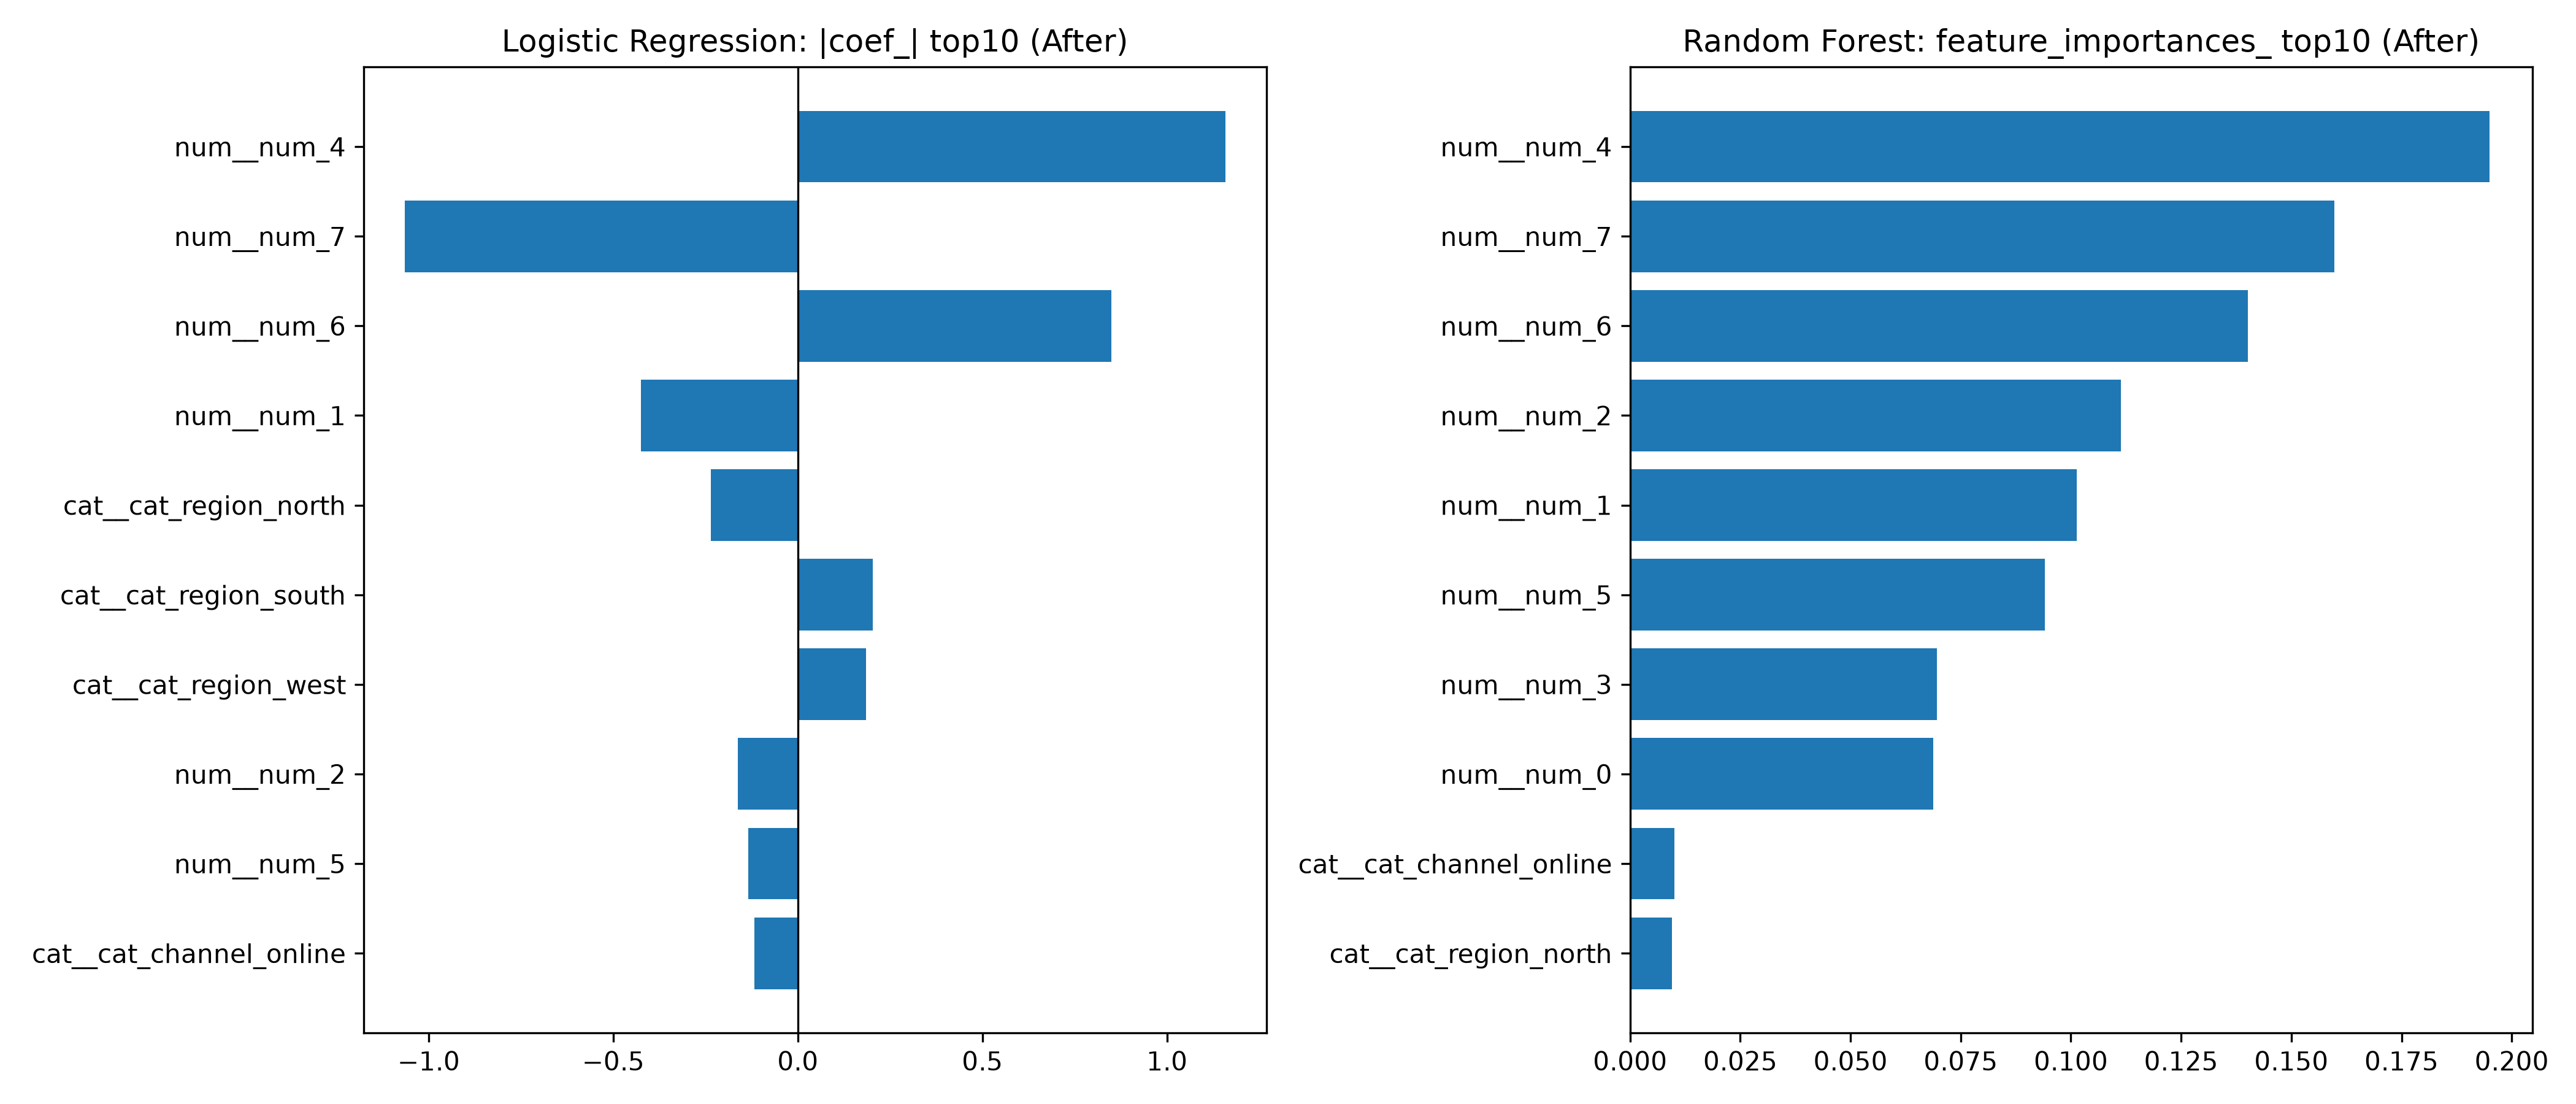

Source data for this figure (header and first rows):
feature, importance
num__num_4, 0.195
num__num_7, 0.1598
num__num_6, 0.1401
num__num_2, 0.1113
num__num_1, 0.1014
num__num_5, 0.0941
num__num_3, 0.06966
num__num_0, 0.0687
cat__cat_channel_online, 0.01008
cat__cat_region_north, 0.009434
